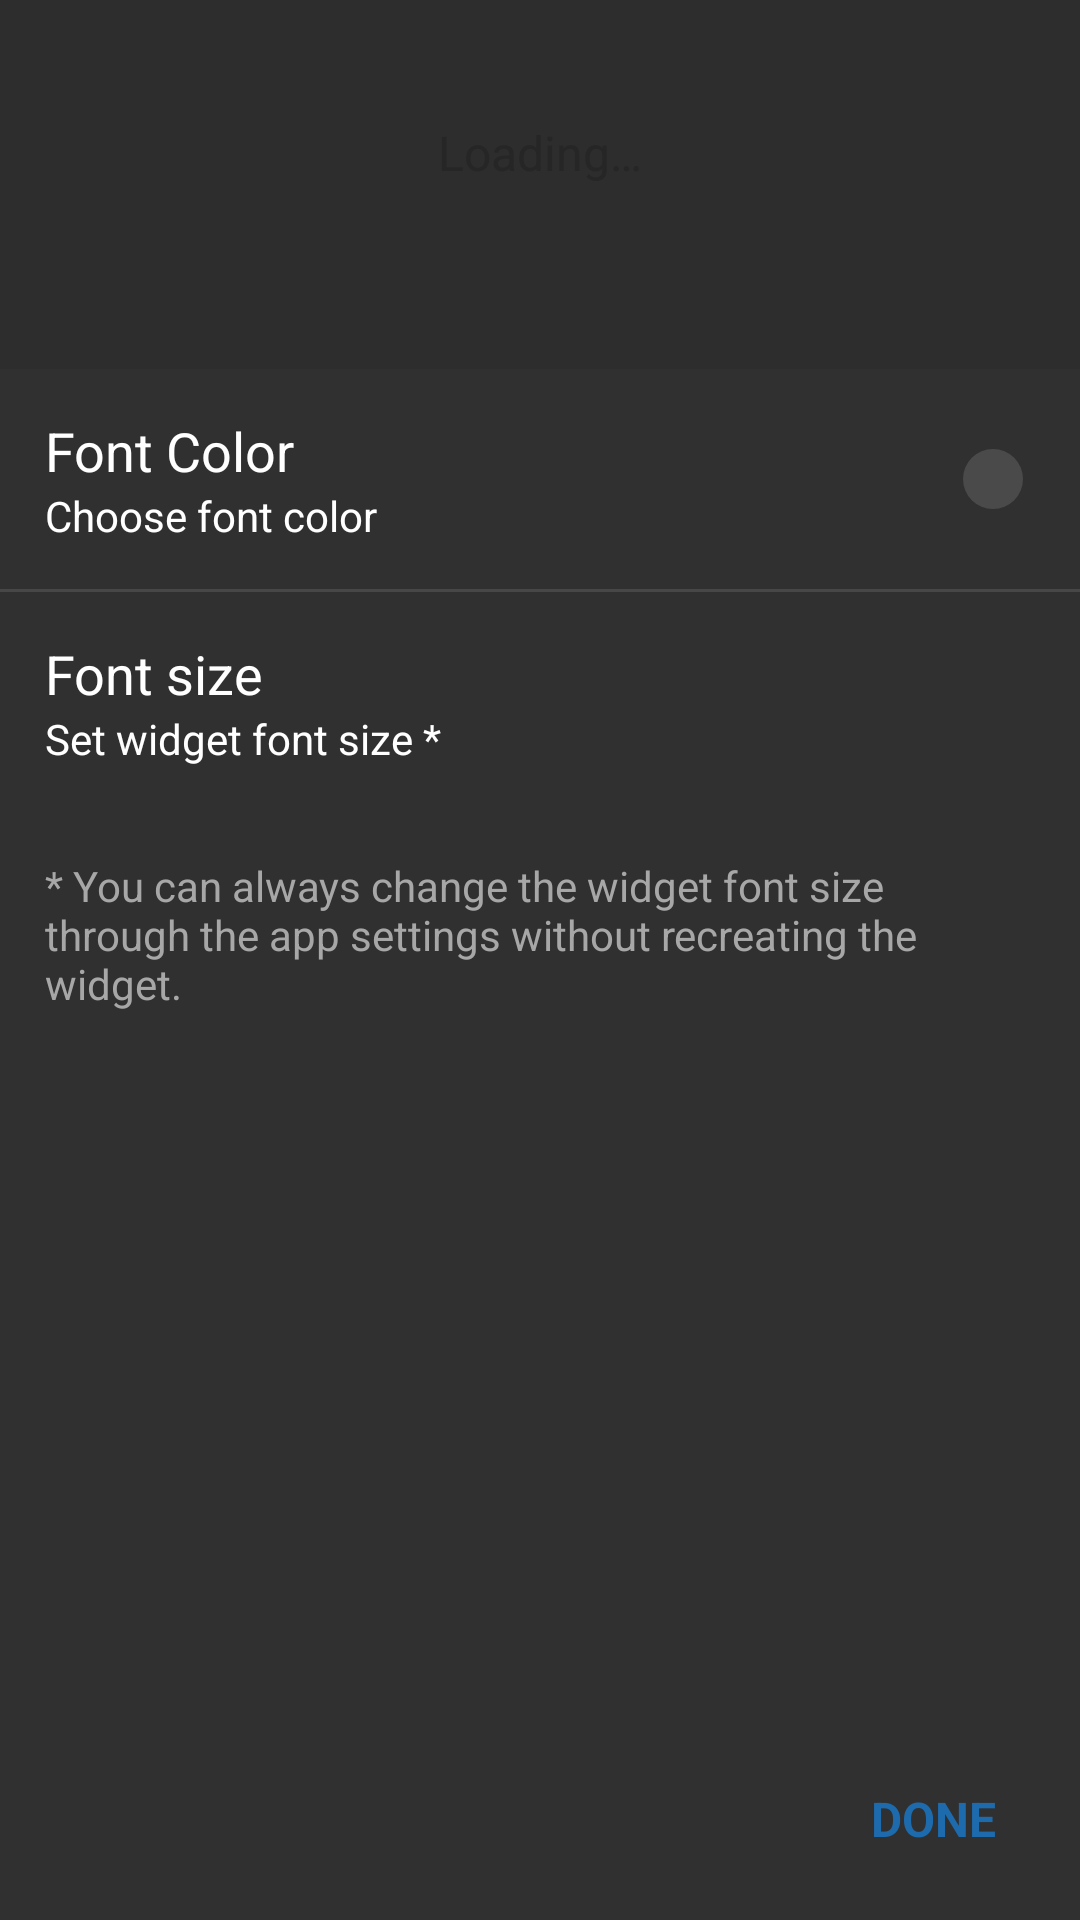

Android layout source for this screen:
<!-- AndroidManifest.xml: application theme AppTheme -->
<!-- res/layout/lockscreenwidget_configuration.xml -->
<?xml version="1.0" encoding="utf-8"?>
<RelativeLayout xmlns:android="http://schemas.android.com/apk/res/android"
    android:layout_width="match_parent"
    android:layout_height="match_parent"
    android:background="#00000000"
    android:orientation="vertical" >

    <ImageView
        android:layout_width="match_parent"
        android:layout_height="match_parent"
        android:id="@+id/wallpaper"
        android:scaleType="centerCrop" />

    <LinearLayout
        android:orientation="vertical"
        android:layout_width="match_parent"
        android:layout_height="match_parent"
        android:id="@+id/linear">

        <TextView
            android:layout_width="match_parent"
            android:layout_height="wrap_content"
            android:textAppearance="?android:attr/textAppearanceLarge"
            android:text="@string/configurewidget"
            android:id="@+id/textView20"
            android:paddingLeft="15dp"
            android:paddingTop="10dp"
            android:paddingBottom="10dp"
            android:background="#9a323232"
            android:visibility="gone" />

        <RelativeLayout
            android:id="@+id/widgetbackground"
            android:layout_width="match_parent"
            android:layout_height="wrap_content"
            android:layout_gravity="center_horizontal"
            android:layout_margin="30dp">

            <RelativeLayout
                android:layout_width="match_parent"
                android:layout_height="wrap_content"
                android:padding="5dp">

                <TextView
                    android:id="@+id/widgetquote"
                    android:layout_width="wrap_content"
                    android:layout_height="wrap_content"
                    android:layout_alignParentTop="true"
                    android:layout_marginBottom="5dp"
                    android:layout_marginLeft="5dp"
                    android:layout_marginTop="5dp"
                    android:text="@string/loading"
                    android:textAppearance="?android:attr/textAppearanceLarge"
                    android:textSize="@dimen/lockscreenwidgetfontsize"
                    android:typeface="sans"
                    android:textColor="#262626"
                    android:layout_marginRight="5dp"
                    android:layout_centerHorizontal="true"
                    android:gravity="center_horizontal" />

                <TextView
                    android:id="@+id/widgetsource"
                    android:layout_width="wrap_content"
                    android:layout_height="wrap_content"
                    android:text=""
                    android:textAppearance="?android:attr/textAppearanceMedium"
                    android:textSize="12sp"
                    android:layout_marginBottom="5dp"
                    android:textColor="#ff4f4f4f"
                    android:layout_alignParentBottom="false"
                    android:layout_marginRight="5dp"
                    android:layout_alignParentRight="false"
                    android:layout_below="@+id/widgetquote"
                    android:layout_centerHorizontal="true" />
            </RelativeLayout>

        </RelativeLayout>

        <RelativeLayout
            android:layout_width="match_parent"
            android:layout_height="match_parent"
            android:background="#b6323232" >

            <RelativeLayout
                android:layout_width="match_parent"
                android:layout_height="match_parent">

                <ScrollView
                    android:layout_width="match_parent"
                    android:layout_height="wrap_content"
                    android:id="@+id/scrollView5">

                    <LinearLayout
                        android:orientation="vertical"
                        android:layout_width="match_parent"
                        android:layout_height="wrap_content">

                        <RelativeLayout
                            android:layout_width="match_parent"
                            android:layout_height="wrap_content"
                            android:id="@+id/fontcolorlayout"
                            android:background="@drawable/settingstap"
                            android:clickable="true"
                            android:visibility="visible"
                            android:padding="15dp">

                            <TextView
                                android:layout_width="match_parent"
                                android:layout_height="wrap_content"
                                android:textAppearance="?android:attr/textAppearanceMedium"
                                android:text="@string/fontcolor"
                                android:id="@+id/textView21"
                                android:textColor="#FFFFFF"
                                android:layout_toLeftOf="@+id/fontcolorindicator" />

                            <TextView
                                android:layout_width="match_parent"
                                android:layout_height="wrap_content"
                                android:textAppearance="?android:attr/textAppearanceSmall"
                                android:text="@string/choosefontcolor"
                                android:id="@+id/textView22"
                                android:layout_below="@+id/textView21"
                                android:textColor="#FFFFFF"
                                android:layout_toLeftOf="@+id/fontcolorindicator" />

                            <ImageButton
                                android:layout_width="20dp"
                                android:layout_height="20dp"
                                android:id="@+id/fontcolorindicator"
                                android:layout_alignParentRight="true"
                                android:layout_centerVertical="true"
                                android:background="@drawable/circle"
                                android:layout_marginRight="4dp" />
                        </RelativeLayout>

                        <FrameLayout
                            android:layout_width="match_parent"
                            android:layout_height="1dp"
                            android:background="@color/divider_dark" />

                        <RelativeLayout
                            android:layout_width="match_parent"
                            android:layout_height="wrap_content"
                            android:id="@+id/fontsizelayout"
                            android:background="@drawable/settingstap"
                            android:clickable="true"
                            android:padding="15dp" >

                            <TextView
                                android:layout_width="match_parent"
                                android:layout_height="wrap_content"
                                android:textAppearance="?android:attr/textAppearanceMedium"
                                android:text="@string/fontsize"
                                android:id="@+id/textView25"
                                android:textColor="#FFFFFF"
                                android:layout_toLeftOf="@+id/fontsizetxt" />

                            <TextView
                                android:layout_width="match_parent"
                                android:layout_height="wrap_content"
                                android:textAppearance="?android:attr/textAppearanceSmall"
                                android:text="@string/setwidgetfontsize2"
                                android:id="@+id/textView26"
                                android:layout_below="@+id/textView25"
                                android:textColor="#FFFFFF"
                                android:layout_toLeftOf="@+id/fontsizetxt" />

                            <TextView
                                android:layout_width="wrap_content"
                                android:layout_height="wrap_content"
                                android:text=""
                                android:id="@+id/fontsizetxt"
                                android:textColor="#FFFFFF"
                                android:layout_alignParentRight="true"
                                android:layout_centerVertical="true"
                                android:textAppearance="?android:attr/textAppearanceLarge"
                                android:layout_marginRight="5dp" />
                        </RelativeLayout>

                        <TextView
                            android:layout_width="wrap_content"
                            android:layout_height="wrap_content"
                            android:textAppearance="?android:attr/textAppearanceSmall"
                            android:text="@string/fontsizehint"
                            android:id="@+id/textView28"
                            android:padding="15dp"
                            android:textColor="#a7a7a7" />
                    </LinearLayout>
                </ScrollView>
            </RelativeLayout>

            <TextView
                android:layout_width="wrap_content"
                android:layout_height="wrap_content"
                android:textAppearance="?android:attr/textAppearanceLarge"
                android:text="@string/done"
                android:id="@+id/done"
                android:layout_marginRight="20dp"
                android:textSize="16sp"
                android:textAllCaps="true"
                android:layout_alignParentRight="true"
                android:padding="8dp"
                android:background="@drawable/dialog_btn"
                android:layout_gravity="end"
                android:textColor="@color/appthemecolor"
                android:textStyle="bold"
                android:layout_alignParentBottom="true"
                android:layout_marginBottom="15dp" />

        </RelativeLayout>

    </LinearLayout>

</RelativeLayout>
<!-- resources referenced by this layout -->
<resources>
  <color name="appthemecolor">#1d6bad</color>
  <color name="divider_dark">#dd4c4c4c</color>
  <dimen name="lockscreenwidgetfontsize">20sp</dimen>
  <!-- drawable circle (drawable) -->
  <?xml version="1.0" encoding="utf-8"?>
  <shape xmlns:android="http://schemas.android.com/apk/res/android" android:shape="oval" >
      <solid android:color="#4a4a4a"/>
  </shape>
  <!-- drawable dialog_btn (drawable) -->
  <?xml version="1.0" encoding="utf-8"?>
  <selector xmlns:android="http://schemas.android.com/apk/res/android">
      <item android:state_pressed="true"
          android:drawable="@drawable/round_rectangle" /> 
      <item android:state_focused="true"
          android:drawable="@drawable/round_rectangle" /> 
      <item android:state_hovered="true"
          android:drawable="@drawable/round_rectangle" /> 
      <item android:drawable="@color/transparent" /> 
  </selector>
  <!-- drawable settingstap (drawable) -->
  <?xml version="1.0" encoding="utf-8"?>
  <selector xmlns:android="http://schemas.android.com/apk/res/android">
      <item android:state_pressed="true"
          android:drawable="@color/card_bg" />
      <item  android:state_focused="false"
          android:drawable="@color/transparent" />
  </selector>
  <string name="choosefontcolor">Choose font color</string>
  <string name="configurewidget">Configure Widget</string>
  <string name="done">Done</string>
  <string name="fontcolor">Font Color</string>
  <string name="fontsize">Font size</string>
  <string name="fontsizehint">* You can always change the widget font size through the app settings without recreating the widget.</string>
  <string name="loading">Loading…</string>
  <string name="setwidgetfontsize2">Set widget font size *</string>
  <style name="AppTheme" parent="Theme.AppCompat.Light.DarkActionBar">
          
          <item name="colorPrimary">@color/colorPrimary</item>
          <item name="colorPrimaryDark">@color/colorPrimaryDark</item>
          <item name="colorAccent">@color/colorAccent</item>
          <item name="android:windowActionBarOverlay">true</item>
          <item name="windowActionBarOverlay">true</item>
          <item name="android:windowBackground">@color/background_dark</item>
      </style>
  <!-- drawable round_rectangle (drawable) -->
  <?xml version="1.0" encoding="utf-8"?>
  <shape xmlns:android="http://schemas.android.com/apk/res/android">
      <solid android:color="#ffe6e6e6" />
  
      <corners android:radius="2dp" />
  </shape>
  <color name="transparent">#00000000</color>
  <color name="card_bg">#ffe6e6e6</color>
  <color name="colorPrimary">#ff4585dd</color>
  <color name="colorPrimaryDark">#3466a9</color>
  <color name="colorAccent">#ff4585dd</color>
  <color name="background_dark">#2d2d2d</color>
</resources>
